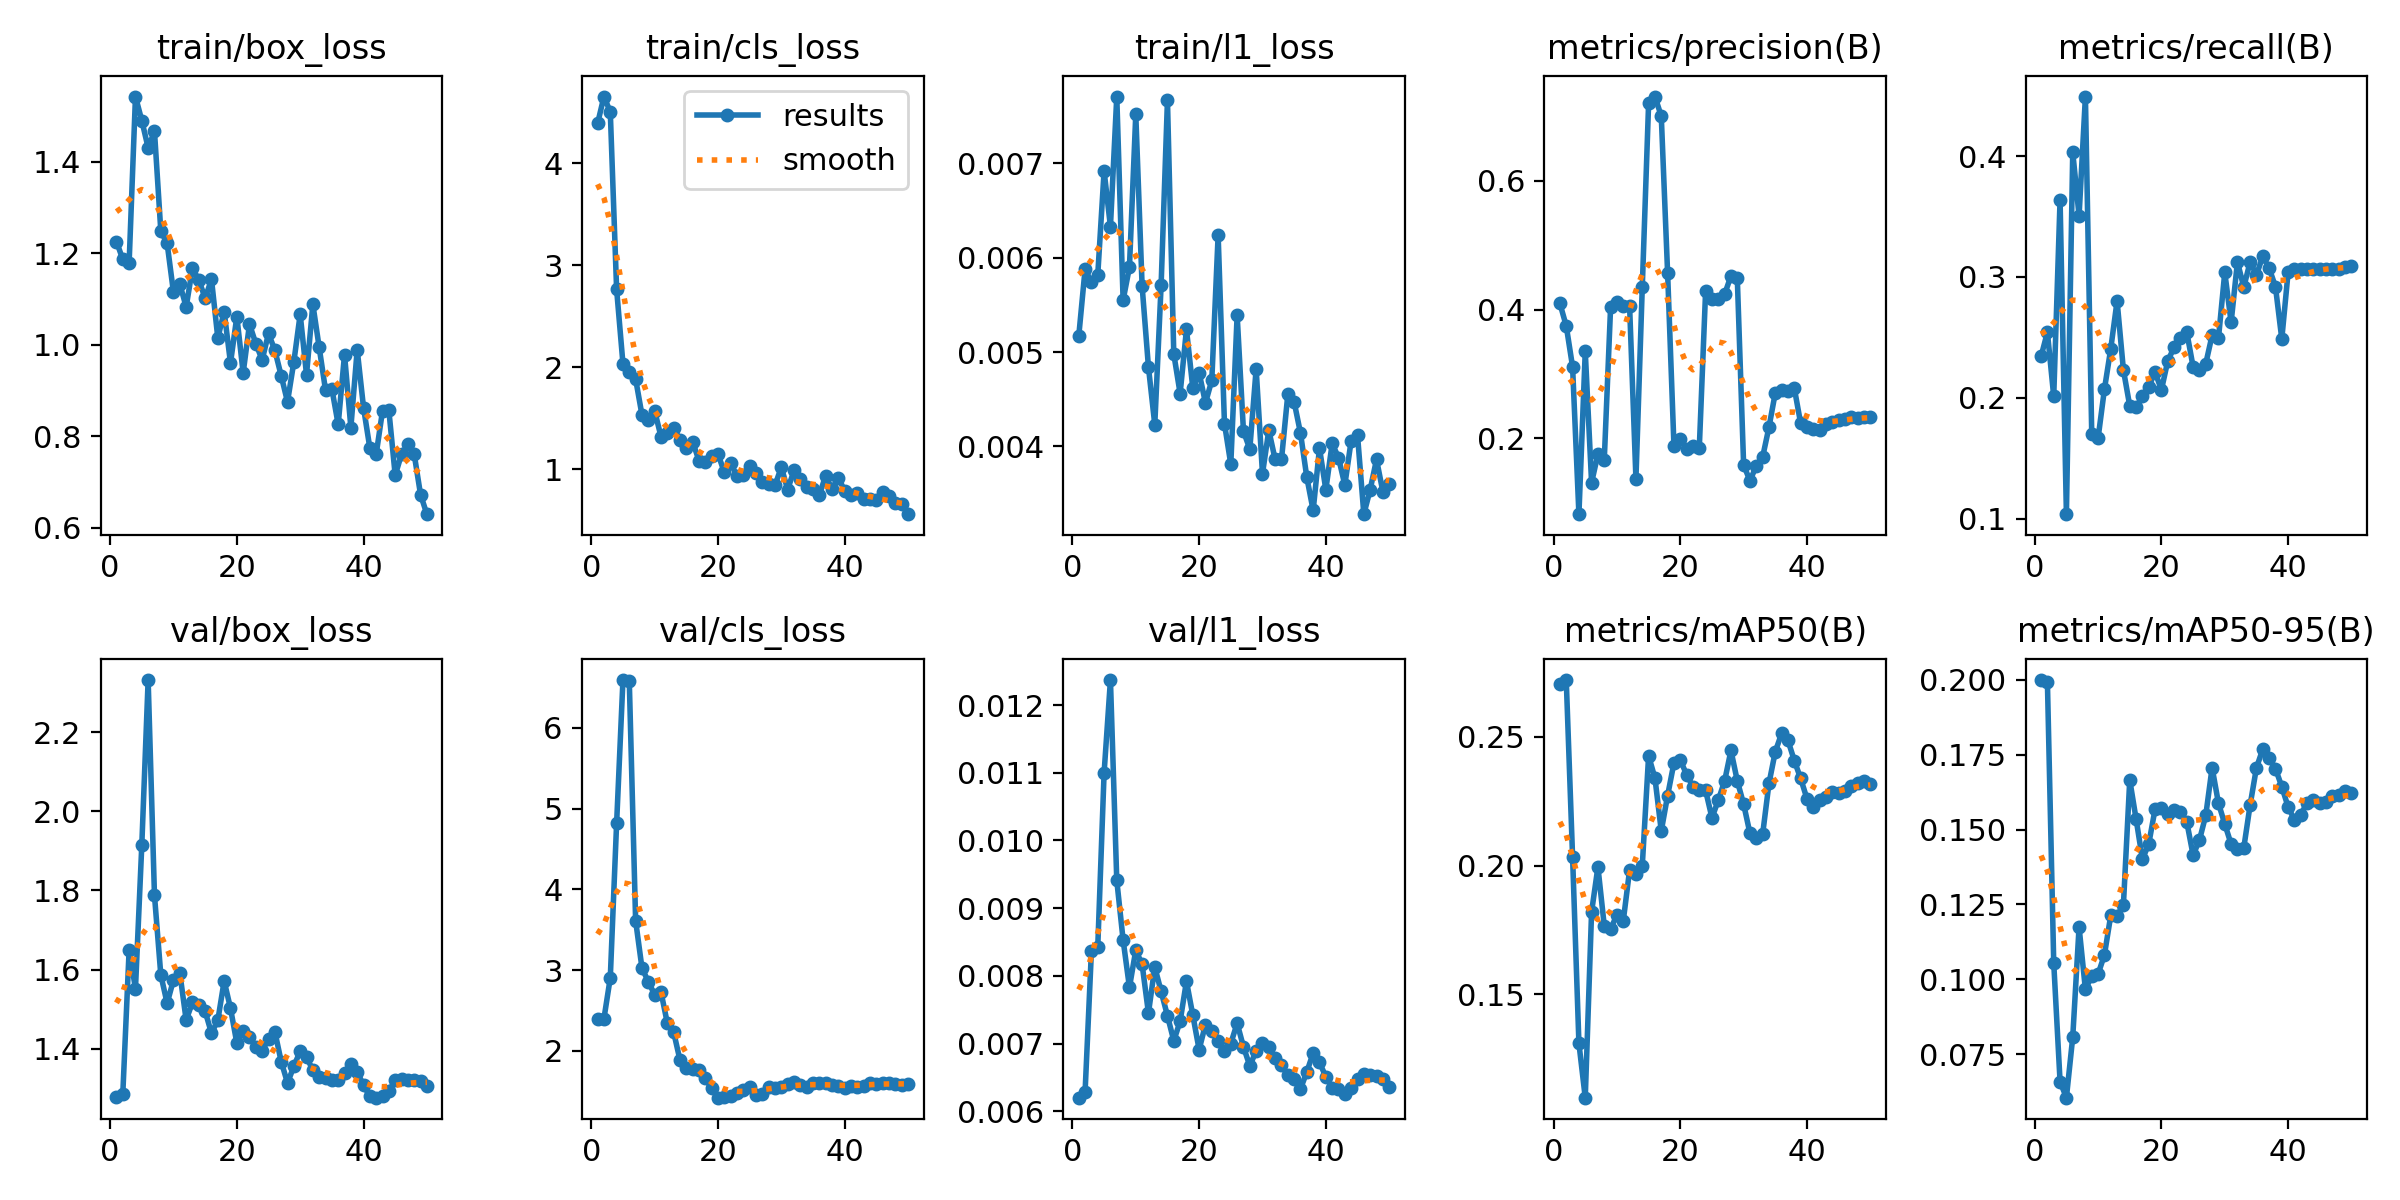

The data file committed next to this chart (first rows):
epoch, time, train/box_loss, train/cls_loss, train/l1_loss, metrics/precision(B), metrics/recall(B), metrics/mAP50(B), metrics/mAP50-95(B), val/box_loss, val/cls_loss, val/l1_loss, lr/pg0, lr/pg1, lr/pg2
1, 4.359, 1.225, 4.389, 0.00517, 0.4095, 0.2342, 0.2706, 0.1999, 1.277, 2.395, 0.0062, 0.0002083, 0.0002083, 0.0002083
2, 5.746, 1.186, 4.652, 0.00588, 0.3745, 0.2542, 0.272, 0.1994, 1.286, 2.397, 0.00629, 0.0006126, 0.0006126, 0.0006126
3, 6.958, 1.179, 4.502, 0.00574, 0.3109, 0.2011, 0.2034, 0.1055, 1.65, 2.903, 0.00837, 0.001, 0.001, 0.001
4, 8.178, 1.542, 2.763, 0.00582, 0.08198, 0.3638, 0.131, 0.06585, 1.552, 4.818, 0.00843, 0.001176, 0.001176, 0.001176
5, 9.425, 1.489, 2.034, 0.00692, 0.3348, 0.1037, 0.1099, 0.06051, 1.915, 6.592, 0.011, 0.001151, 0.001151, 0.001151
6, 10.95, 1.43, 1.954, 0.00633, 0.131, 0.4032, 0.182, 0.08071, 2.332, 6.576, 0.01237, 0.001126, 0.001126, 0.001126
7, 12.77, 1.466, 1.884, 0.00771, 0.1754, 0.3505, 0.1995, 0.1175, 1.787, 3.611, 0.00941, 0.001102, 0.001102, 0.001102
8, 14.24, 1.248, 1.534, 0.00555, 0.166, 0.4492, 0.1767, 0.09663, 1.586, 3.025, 0.00853, 0.001077, 0.001077, 0.001077
9, 15.48, 1.221, 1.482, 0.0059, 0.4037, 0.1698, 0.1754, 0.1012, 1.515, 2.855, 0.00783, 0.001052, 0.001052, 0.001052
10, 16.75, 1.114, 1.574, 0.00752, 0.4122, 0.1666, 0.1809, 0.1018, 1.574, 2.695, 0.00838, 0.001027, 0.001027, 0.001027
11, 17.97, 1.132, 1.321, 0.0057, 0.4057, 0.207, 0.1785, 0.1081, 1.591, 2.73, 0.00817, 0.001002, 0.001002, 0.001002
12, 19.17, 1.082, 1.357, 0.00484, 0.4051, 0.2405, 0.1983, 0.1214, 1.472, 2.342, 0.00745, 0.0009778, 0.0009778, 0.0009778
13, 20.36, 1.167, 1.406, 0.00423, 0.1371, 0.2801, 0.1967, 0.1212, 1.517, 2.232, 0.00813, 0.000953, 0.000953, 0.000953
14, 21.92, 1.141, 1.29, 0.00571, 0.4345, 0.223, 0.1999, 0.1249, 1.511, 1.885, 0.00777, 0.0009283, 0.0009283, 0.0009283
15, 23.17, 1.102, 1.212, 0.00767, 0.7202, 0.1933, 0.2426, 0.1666, 1.494, 1.792, 0.00741, 0.0009035, 0.0009035, 0.0009035
16, 24.67, 1.143, 1.271, 0.00498, 0.731, 0.192, 0.234, 0.1535, 1.439, 1.773, 0.00704, 0.0008787, 0.0008787, 0.0008787
17, 26.38, 1.014, 1.085, 0.00456, 0.7006, 0.2012, 0.2135, 0.1401, 1.472, 1.761, 0.00733, 0.000854, 0.000854, 0.000854
18, 27.83, 1.072, 1.076, 0.00524, 0.4569, 0.2093, 0.2272, 0.1452, 1.571, 1.657, 0.00792, 0.0008293, 0.0008293, 0.0008293
19, 29.04, 0.9598, 1.131, 0.00462, 0.1887, 0.2212, 0.2399, 0.1569, 1.502, 1.535, 0.00742, 0.0008045, 0.0008045, 0.0008045
20, 30.24, 1.061, 1.153, 0.00478, 0.1984, 0.2066, 0.2409, 0.1574, 1.414, 1.419, 0.00691, 0.0007797, 0.0007797, 0.0007797
21, 31.41, 0.9382, 0.9693, 0.00446, 0.1831, 0.2305, 0.2354, 0.1553, 1.443, 1.425, 0.00728, 0.000755, 0.000755, 0.000755
22, 32.63, 1.045, 1.061, 0.0047, 0.1873, 0.2417, 0.2306, 0.1565, 1.43, 1.438, 0.00718, 0.0007302, 0.0007302, 0.0007302
23, 33.88, 1.002, 0.9357, 0.00624, 0.1845, 0.2491, 0.2294, 0.1558, 1.405, 1.482, 0.00703, 0.0007055, 0.0007055, 0.0007055
24, 35.07, 0.9667, 0.94, 0.00424, 0.4289, 0.2544, 0.2292, 0.1526, 1.395, 1.518, 0.00689, 0.0006808, 0.0006808, 0.0006808
25, 36.27, 1.024, 1.03, 0.00381, 0.4161, 0.2256, 0.2185, 0.1415, 1.423, 1.552, 0.007, 0.000656, 0.000656, 0.000656
26, 37.68, 0.9877, 0.9624, 0.00539, 0.4166, 0.223, 0.2254, 0.1465, 1.443, 1.453, 0.0073, 0.0006312, 0.0006312, 0.0006312
27, 39.41, 0.9323, 0.8803, 0.00416, 0.4238, 0.2283, 0.2329, 0.1548, 1.367, 1.469, 0.00695, 0.0006065, 0.0006065, 0.0006065
28, 41.11, 0.875, 0.8534, 0.00397, 0.4523, 0.2518, 0.2447, 0.1707, 1.313, 1.548, 0.00667, 0.0005818, 0.0005818, 0.0005818
29, 42.68, 0.9622, 0.843, 0.00482, 0.4487, 0.2491, 0.2329, 0.1588, 1.355, 1.538, 0.00689, 0.000557, 0.000557, 0.000557
30, 43.91, 1.066, 1.021, 0.00371, 0.1586, 0.3038, 0.2239, 0.1519, 1.394, 1.547, 0.00701, 0.0005322, 0.0005322, 0.0005322
31, 45.1, 0.9346, 0.8015, 0.00417, 0.1338, 0.2624, 0.2125, 0.1452, 1.379, 1.586, 0.00695, 0.0005075, 0.0005075, 0.0005075
32, 46.71, 1.088, 0.9891, 0.00386, 0.1572, 0.3124, 0.2106, 0.1434, 1.345, 1.609, 0.00678, 0.0004827, 0.0004827, 0.0004827
33, 47.92, 0.9939, 0.9091, 0.00386, 0.1707, 0.2916, 0.2121, 0.1439, 1.329, 1.573, 0.00668, 0.000458, 0.000458, 0.000458
34, 49.14, 0.9006, 0.83, 0.00455, 0.2172, 0.3124, 0.2319, 0.1582, 1.325, 1.545, 0.00653, 0.0004332, 0.0004332, 0.0004332
35, 50.36, 0.9038, 0.8028, 0.00447, 0.2707, 0.3016, 0.2443, 0.1706, 1.32, 1.605, 0.00648, 0.0004085, 0.0004085, 0.0004085
36, 51.97, 0.8256, 0.7489, 0.00414, 0.2753, 0.3171, 0.2513, 0.1769, 1.321, 1.602, 0.00633, 0.0003837, 0.0003837, 0.0003837
37, 53.68, 0.9781, 0.9376, 0.00367, 0.2726, 0.3073, 0.2486, 0.174, 1.339, 1.605, 0.00658, 0.000359, 0.000359, 0.000359
38, 55.02, 0.8189, 0.806, 0.00332, 0.2779, 0.2919, 0.2408, 0.1704, 1.362, 1.576, 0.00686, 0.0003343, 0.0003343, 0.0003343
39, 56.21, 0.9889, 0.9194, 0.00398, 0.2232, 0.2487, 0.2338, 0.1643, 1.342, 1.56, 0.00672, 0.0003095, 0.0003095, 0.0003095
40, 57.41, 0.8626, 0.7876, 0.00354, 0.2177, 0.304, 0.226, 0.1576, 1.307, 1.537, 0.00651, 0.0002848, 0.0002848, 0.0002848
41, 59.79, 0.7738, 0.7491, 0.00403, 0.2144, 0.3066, 0.2228, 0.1532, 1.28, 1.566, 0.00635, 0.00026, 0.00026, 0.00026
42, 61.59, 0.7608, 0.7719, 0.00388, 0.213, 0.3066, 0.2253, 0.155, 1.276, 1.549, 0.00633, 0.0002352, 0.0002352, 0.0002352
43, 62.97, 0.8557, 0.7073, 0.00359, 0.2224, 0.3066, 0.2265, 0.159, 1.281, 1.559, 0.00625, 0.0002105, 0.0002105, 0.0002105
44, 64.26, 0.8563, 0.7059, 0.00406, 0.2254, 0.3066, 0.2287, 0.16, 1.292, 1.599, 0.00635, 0.0001857, 0.0001857, 0.0001857
45, 65.99, 0.7147, 0.6999, 0.00412, 0.228, 0.3066, 0.2281, 0.1588, 1.321, 1.594, 0.00648, 0.000161, 0.000161, 0.000161
46, 67.59, 0.7607, 0.7741, 0.00328, 0.2302, 0.3066, 0.2289, 0.1592, 1.324, 1.606, 0.00655, 0.0001363, 0.0001363, 0.0001363
47, 68.79, 0.7822, 0.7341, 0.00354, 0.2326, 0.3066, 0.231, 0.1613, 1.321, 1.605, 0.00653, 0.0001115, 0.0001115, 0.0001115
48, 70.01, 0.7605, 0.6673, 0.00386, 0.2316, 0.3066, 0.2321, 0.1616, 1.321, 1.585, 0.00652, 8.675e-05, 8.675e-05, 8.675e-05
49, 71.18, 0.6725, 0.6624, 0.00352, 0.2331, 0.3085, 0.2328, 0.1628, 1.317, 1.579, 0.00647, 6.2e-05, 6.2e-05, 6.2e-05
50, 72.39, 0.6297, 0.5606, 0.0036, 0.2338, 0.3093, 0.2318, 0.1621, 1.305, 1.588, 0.00636, 3.725e-05, 3.725e-05, 3.725e-05
